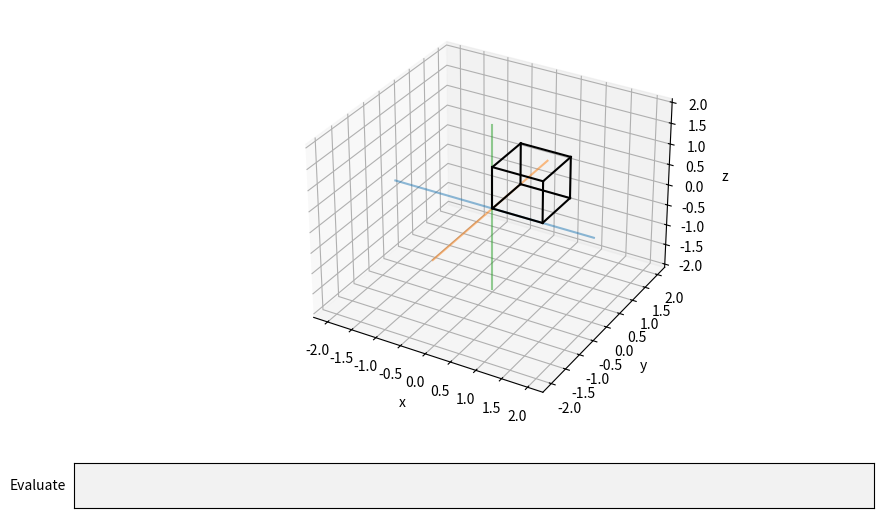

Python code for this plot:
import numpy as np

import matplotlib.pyplot as plt
import seaborn as sns
from matplotlib.widgets import TextBox
from copy import deepcopy

basis = np.array([
    [1, 0, 0, 0],
    [0, 1, 0, 0],
    [0, 0, 1, 0],
    [0, 0, 0, 1]
])

vs = np.array([
    [0, 1, 0],
    [1, 1, 0],
    [0, 0, 0],
    [1, 0, 0],

    [0, 1, 1],
    [1, 1, 1],
    [0, 0, 1],
    [1, 0, 1]
])

def rot_x(vs, theta):
    theta = np.radians(theta)
    return vs @ np.array([
        [1,       0,              0,       0],
        [0, np.cos(theta), -np.sin(theta), 0],
        [0, np.sin(theta),  np.cos(theta), 0],
        [0,       0,              0,       1]
    ])

def rot_y(vs, theta):
    theta = np.radians(theta)
    return vs @ np.array([
        [np.cos(theta),  0, np.sin(theta), 0],
        [      0,        1,       0,       0],
        [-np.sin(theta), 0, np.cos(theta), 0],
        [      0,        0,       0,       1]
    ])

def rot_z(vs, theta):
    theta = np.radians(theta)
    return vs @ np.array([
        [np.cos(theta), -np.sin(theta), 0, 0],
        [np.sin(theta),  np.cos(theta), 0, 0],
        [      0,              0,       1, 0],
        [      0,              0,       0, 1]
    ])

def move_x(vs, d):
    return vs @ np.array([
        [1, 0, 0, 0],
        [0, 1, 0, 0],
        [0, 0, 1, 0],
        [d, 0, 0, 1]
    ])

def move_y(vs, d):
    return vs @ np.array([
        [1, 0, 0, 0],
        [0, 1, 0, 0],
        [0, 0, 1, 0],
        [0, d, 0, 1]
    ])

def move_z(vs, d):
    return vs @ np.array([
        [1, 0, 0, 0],
        [0, 1, 0, 0],
        [0, 0, 1, 0],
        [0, 0, d, 1]
    ])

def resize_x(vs, k):
    return vs @ np.array([
        [k, 0, 0, 0],
        [0, 1, 0, 0],
        [0, 0, 1, 0],
        [0, 0, 0, 1]
    ])

def resize_y(vs, k):
    return vs @ np.array([
        [1, 0, 0, 0],
        [0, k, 0, 0],
        [0, 0, 1, 0],
        [0, 0, 0, 1]
    ])

def resize_z(vs, k):
    return vs @ np.array([
        [1, 0, 0, 0],
        [0, 1, 0, 0],
        [0, 0, k, 0],
        [0, 0, 0, 1]
    ])

def mirror_x(vs):
    return vs @ np.array([
        [-1, 0, 0, 0],
        [0, 1, 0, 0],
        [0, 0, 1, 0],
        [0, 0, 0, 1]
    ])

def mirror_y(vs):
    return vs @ np.array([
        [1, 0, 0, 0],
        [0, -1, 0, 0],
        [0, 0, 1, 0],
        [0, 0, 0, 1]
    ])

def mirror_z(vs):
    return vs @ np.array([
        [1, 0, 0, 0],
        [0, 1, 0, 0],
        [0, 0, -1, 0],
        [0, 0, 0, 1]
    ])

def lines_3d(basis, vs):
    vs = complete(vs)
    vs_coords = uncomplete(vs @ basis).T.ravel()

    n_coords = vs_coords.shape[0]

    vs_x, vs_y, vs_z = vs_coords[:int(n_coords/3)], vs_coords[int(n_coords/3):int(n_coords/3)*2], vs_coords[int(n_coords/3)*2:]

    lines = [
        [[vs_x[0], vs_x[1]], [vs_y[0], vs_y[1]], [vs_z[0], vs_z[1]]],
        [[vs_x[0], vs_x[2]], [vs_y[0], vs_y[2]], [vs_z[0], vs_z[2]]],
        [[vs_x[0], vs_x[4]], [vs_y[0], vs_y[4]], [vs_z[0], vs_z[4]]],

        [[vs_x[1], vs_x[3]], [vs_y[1], vs_y[3]], [vs_z[1], vs_z[3]]],
        [[vs_x[1], vs_x[5]], [vs_y[1], vs_y[5]], [vs_z[1], vs_z[5]]],

        [[vs_x[2], vs_x[3]], [vs_y[2], vs_y[3]], [vs_z[2], vs_z[3]]],
        [[vs_x[2], vs_x[6]], [vs_y[2], vs_y[6]], [vs_z[2], vs_z[6]]],

        [[vs_x[3], vs_x[7]], [vs_y[3], vs_y[7]], [vs_z[3], vs_z[7]]],


        [[vs_x[4], vs_x[6]], [vs_y[4], vs_y[6]], [vs_z[4], vs_z[6]]],
        [[vs_x[4], vs_x[5]], [vs_y[4], vs_y[5]], [vs_z[4], vs_z[5]]],

        [[vs_x[5], vs_x[7]], [vs_y[5], vs_y[7]], [vs_z[5], vs_z[7]]],

        [[vs_x[6], vs_x[7]], [vs_y[6], vs_y[7]], [vs_z[6], vs_z[7]]]
    ]

    return lines

def complete(vs):
    vs_copy = deepcopy(vs.tolist())
    for v in vs_copy:
        v.append(1)

    return np.array(vs_copy)

def uncomplete(vs):
    vs_copy = []
    for v in vs:
        vs_copy.append(deepcopy(v)[:-1])

    return np.array(vs_copy)

def scale(ax, s=1, a=0.):
    ax.plot([-s, s], [0, 0], [0, 0], alpha=a)
    ax.plot([0, 0], [-s, s], [0, 0], alpha=a)
    ax.plot([0, 0], [0, 0], [-s, s], alpha=a)

funcs = {
    'move': {
        'x': move_x,
        'y': move_y,
        'z': move_z
    },
    'resize': {
        'x': resize_x,
        'y': resize_y,
        'z': resize_z
    },
    'mirror': {
        'x': mirror_x,
        'y': mirror_y,
        'z': mirror_z
    },
    'rot': {
        'x': rot_x,
        'y': rot_y,
        'z': rot_z
    }
}

cube_color = 'black'

basis_w = deepcopy(basis)
fig = plt.figure(figsize=(10, 6))
ax = fig.add_subplot(projection='3d')

def submit(text):
    global basis_w
    stdin = text
    print(stdin);

    if stdin.lower() == 'reset':
        basis_w = deepcopy(basis)
    else:
        action, axis, value = stdin.lower().split(' ')
        basis_w = funcs[action][axis](basis_w, float(value))
    
    ax.cla()
    draw()
    plt.draw()


def draw():
    global ax
    scale(ax, 2, 0.5)
    for coord_x, coord_y, coord_z in lines_3d(basis_w, vs):
        ax.plot(coord_x, coord_y, coord_z, c=cube_color)

    ax.set_xlabel('x')
    ax.set_ylabel('y')
    ax.set_zlabel('z')

draw()

plt.subplots_adjust(bottom=0.2)
axbox = plt.axes([0.1, 0.05, 0.8, 0.075])
text_box = TextBox(axbox, 'Evaluate', initial='')
text_box.on_submit(submit)


plt.show()
